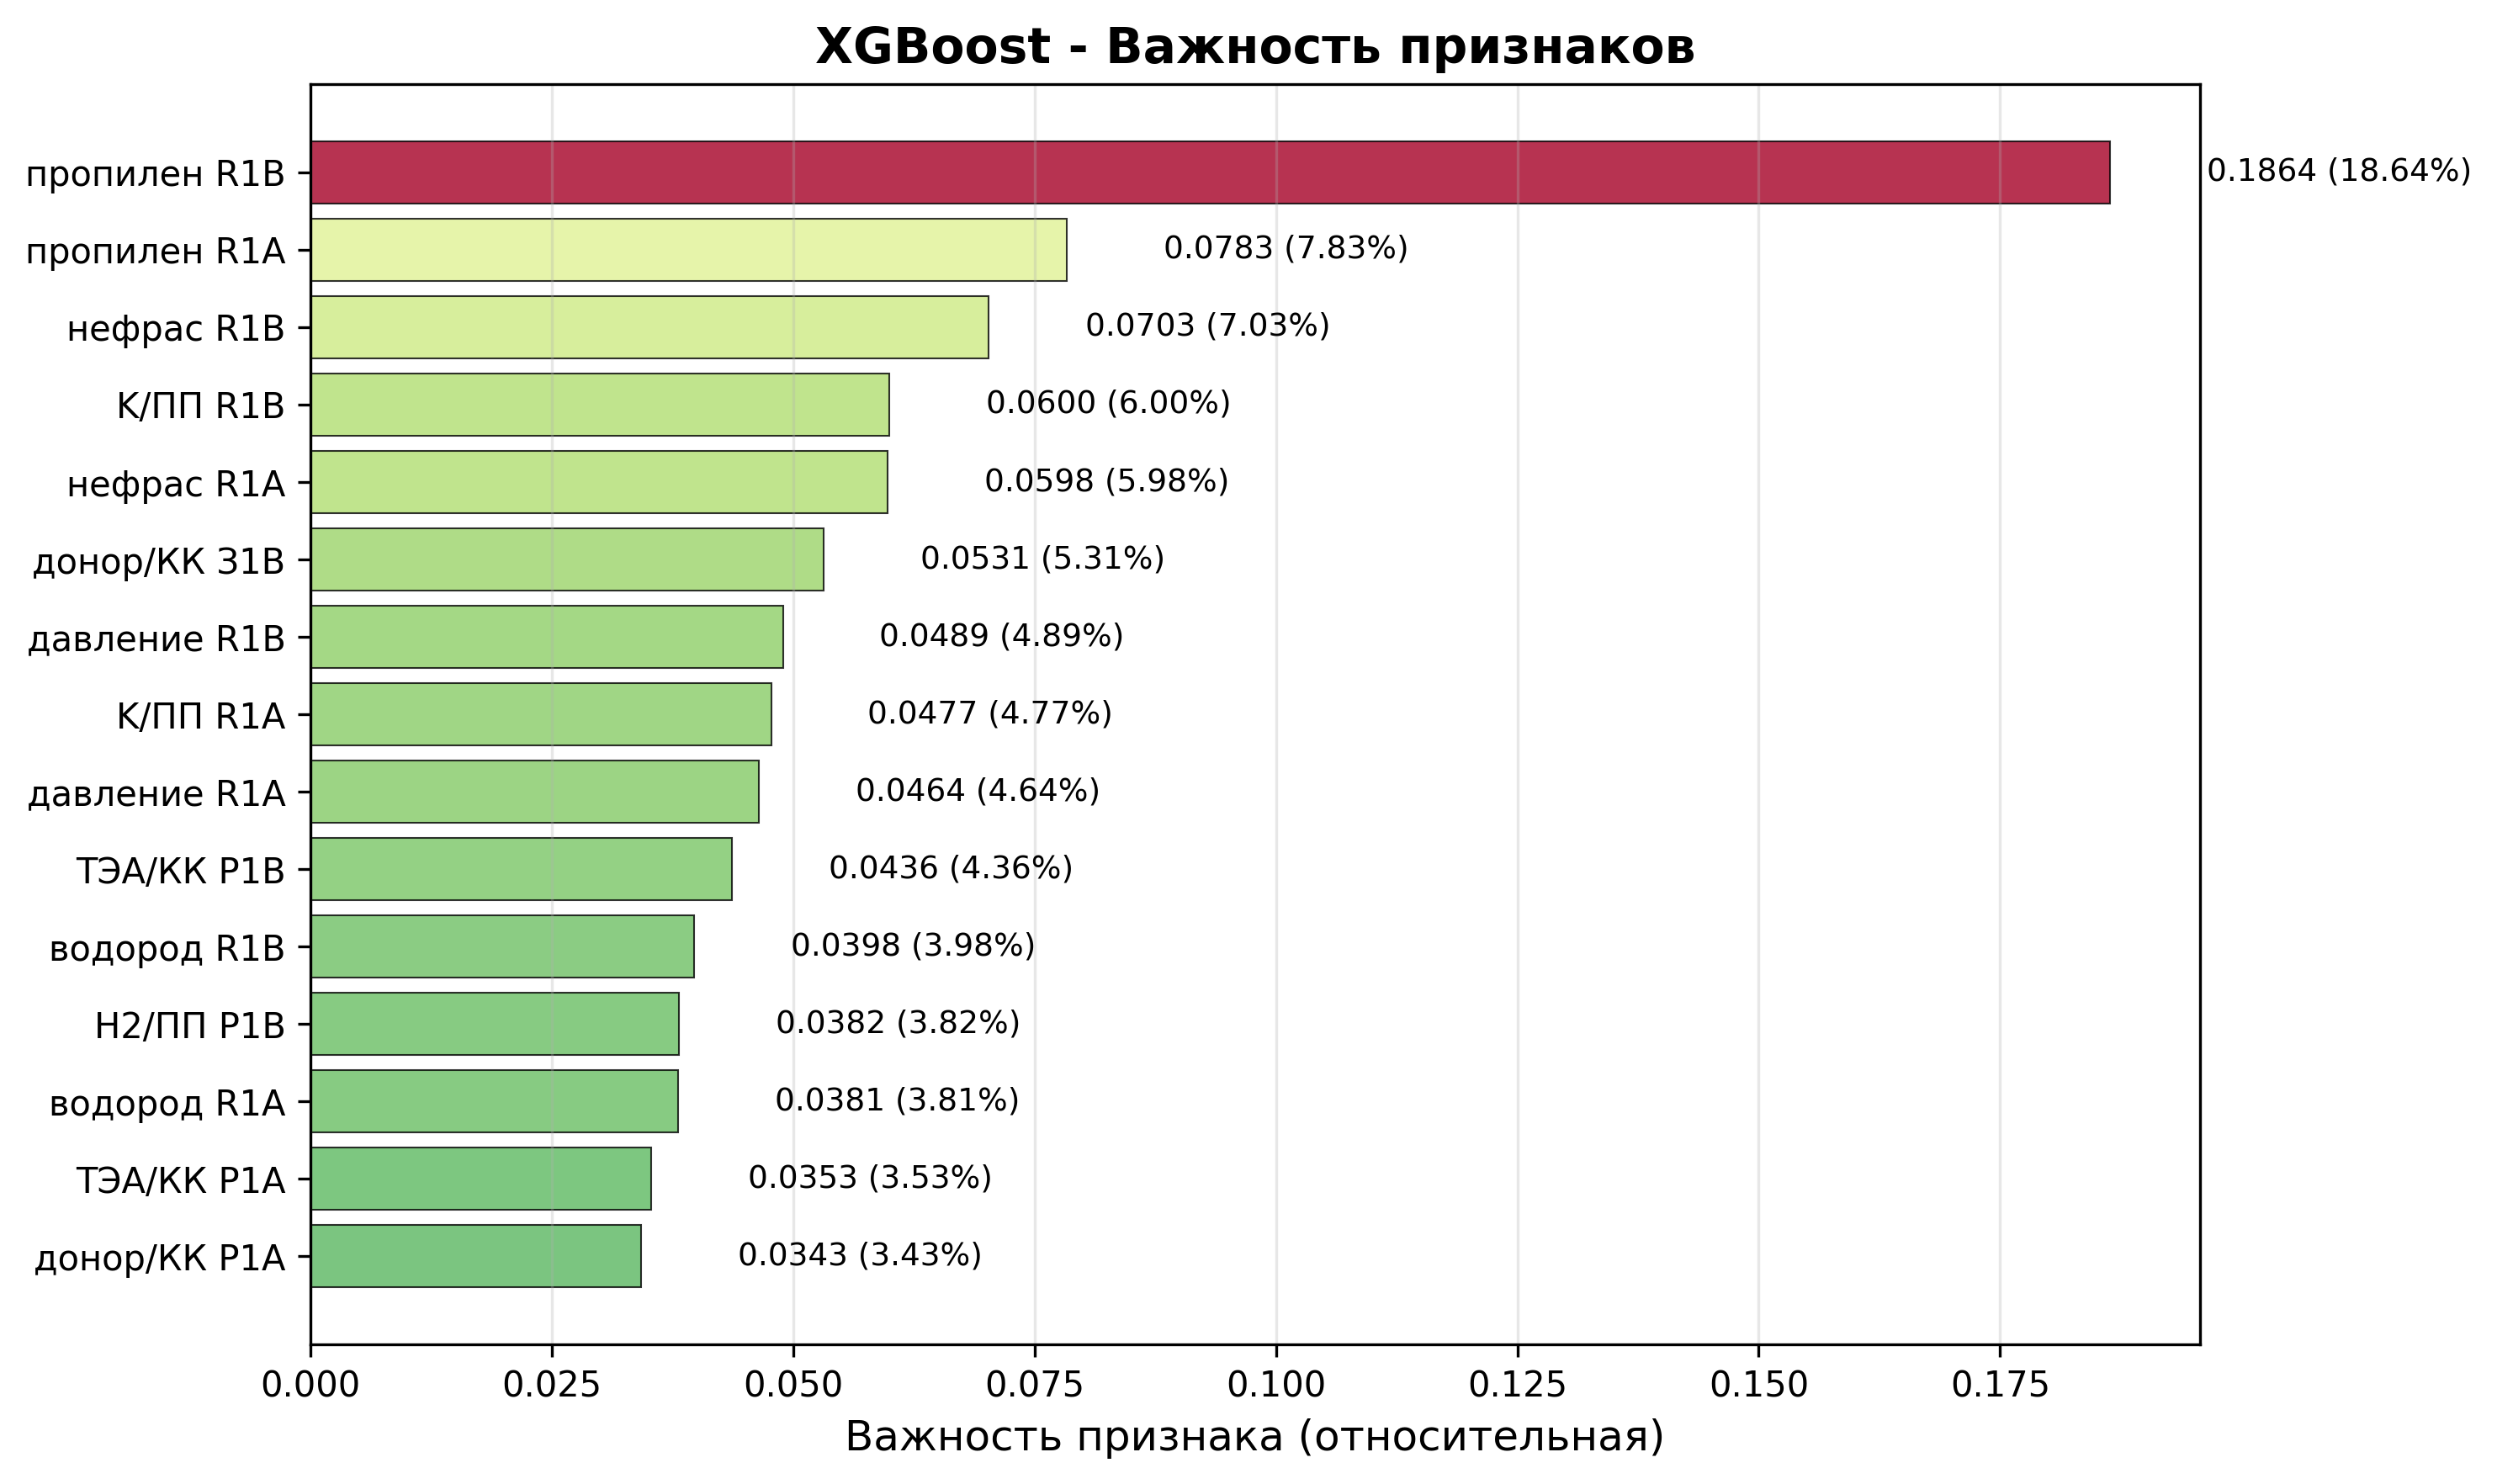

Data behind this chart, as committed beside it:
feature, importance_xgb
пропилен R1B, 0.1864
пропилен R1A, 0.07832
нефрас R1B, 0.07026
K/ПП R1B, 0.05997
нефрас R1A, 0.05977
донор/КК З1В, 0.05315
давление R1B, 0.04894
K/ПП R1A, 0.04771
давление R1A, 0.04645
ТЭА/КК Р1В, 0.04365
водород R1B, 0.03978
Н2/ПП Р1В, 0.03818
водород R1A, 0.03807
ТЭА/КК Р1А, 0.03532
донор/КК Р1А, 0.03428
Н2/ПП Р1А, 0.03287
ПП/нр Р1В, 0.03164
ПП/нр Р1А, 0.02075
температура R1A, 0.01846
температура R1B, 0.01605
